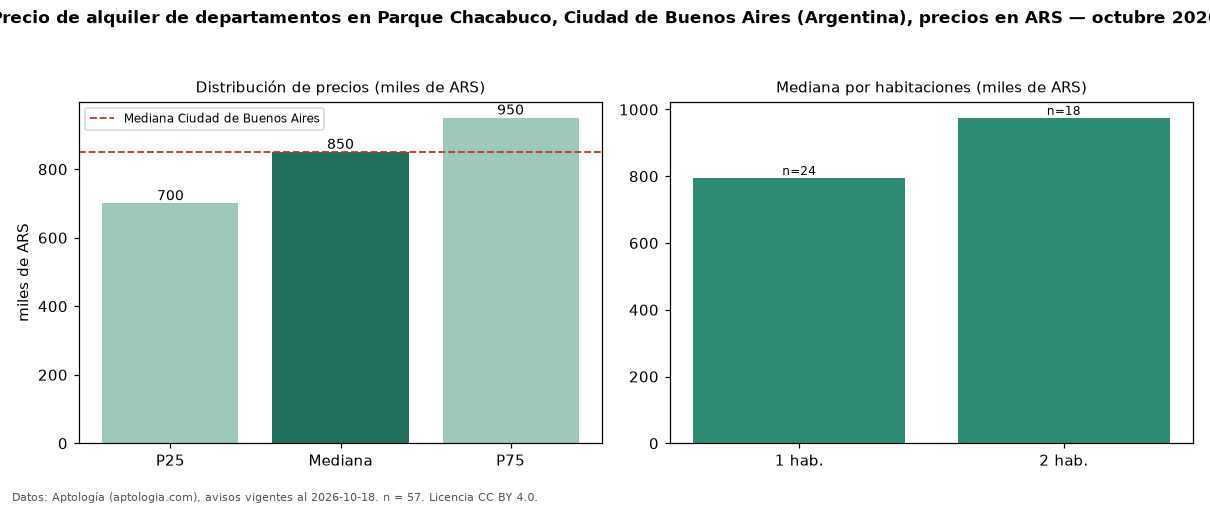

The file beside this chart, header and first rows:
seccion, metrica, valor, moneda, n
precio, p25, 700000, ARS, 57
precio, mediana, 850000, ARS, 57
precio, p75, 950000, ARS, 57
precio, minimo, 500000, ARS, 57
precio, maximo, 2000000, ARS, 57
m2, mediana_precio_m2, 18661, ARS, 56
m2, area_mediana_m2, 45.5, m2, 56
banos, mediana_banos, 1.0, , 
habitaciones, 1, 795000, ARS, 24
habitaciones, 2, 975000, ARS, 18
ciudad, mediana_ciudad_referencia, 850000, ARS, 
ciudad, mediana_m2_ciudad, 18889, ARS, 
fuente, fecha_datos, 2026-10-18, , 
fuente, atribucion, https://www.aptologia.com/ar, , 
fuente, licencia, CC BY 4.0, , 
